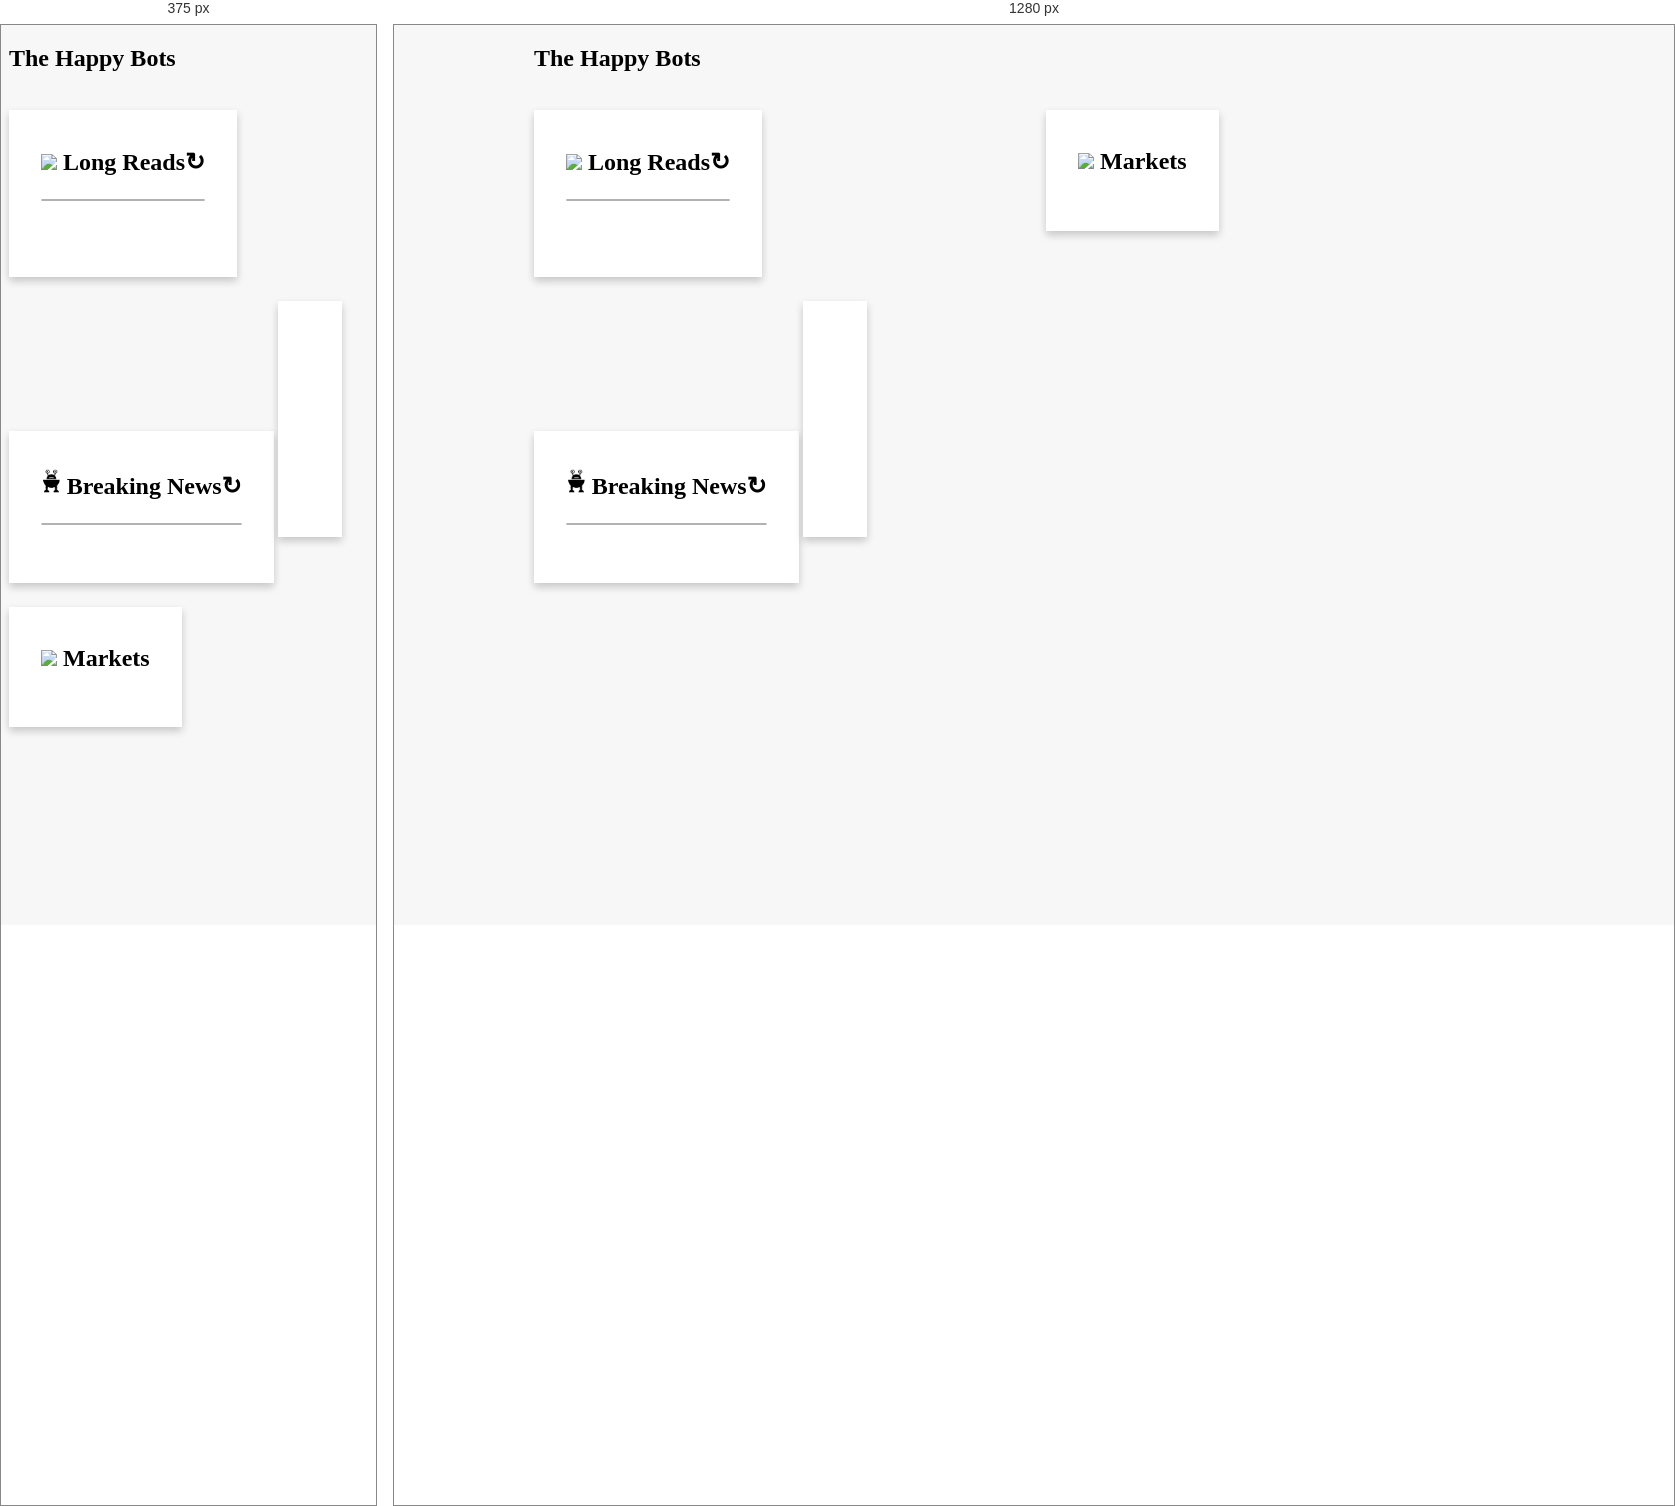
Rendered at 375 px and 1280 px, left to right.

<!-- file: homeold.html -->








<!doctype html>

<html lang="en">
  <head>
    <meta charset="utf-8">
    <meta http-equiv="X-UA-Compatible" content="IE=edge">
    
    <meta name="viewport" content="width=device-width, initial-scale=1.0, minimum-scale=1.0">
		<meta name="mobile-web-app-capable" content="yes">
	<meta charset="utf-8">
	<meta http-equiv="X-UA-Compatible" content="IE=edge">
	
	 <script src="http://code.jquery.com/jquery-1.12.4.min.js"></script>
  
<script src='https://cdnjs.cloudflare.com/ajax/libs/jquery.simpleWeather/3.1.0/jquery.simpleWeather.min.js'></script>

<script type="text/javascript" src="https://www.gstatic.com/charts/loader.js"></script>

    <title>The Happy Bots</title>
  	
 

    <style>
		a:link {text-decoration: none; color: black; font-weight: bold}
	a:visited {text-decoration: none;color: black; font-weight: bold}
	a:hover {text-decoration: underline; font-weight: bold}
	a:active {text-decoration: underline; font-weight: bold}
	    
    
    </style>
	
	<style>
	.maintitle {
    width: 1000px;
	max-width: 100%;
    margin: auto;
	}
	
		.content {
    
    margin: auto;
	column-count: 1;
	 padding: 0;
	  column-gap: 1.5em;
}

.card {
    box-shadow: 0 4px 8px 0 rgba(0,0,0,0.2);
    transition: 0.3s;
	width = 500px;
    max-width = 97%;
	padding: 1em;
    margin: 0 0 1.5em;
	display: inline-block;
	background-color: white;
	
	
}

.card:hover {
    box-shadow: 0 8px 16px 0 rgba(0,0,0,0.2);
}

.container {

    padding: 2px 16px;
}

@media only screen and (min-width: 750px) {
    .content {
    
    margin: auto;
	column-count: 2;
		 padding: 0;
	  column-gap: 1.5em;
}
}

</style>




  </head>
  <body bgcolor="#f7f7f7">
  <div class="maintitle">
 <h2>The Happy Bots</h2>
	<br>
 <div class="content">
    
	
	<div class="card">
    <div class="container">
		<h2><img src="bot07.png" style="height: 25px"></img> <a href="#null" onclick="window.parent.shownews()">Long Reads</a><a href="#null" onclick="parent.frames[0].refreshfeed();">&#x21BB;</a> <br><progress id="news_progress" value="0"  style="height:4px; width:100%"></progress> </h2>
		<div id="therose"></div><br>
		<div id="headlineforhome"></div>
		<br>
	</div>
	</div>
	
	
	<div class="card">
    <div class="container">
		<h2><img src="bot15.png" style="height: 25px"></img> <a href="#null" onclick="window.parent.showbreaking()">Breaking News</a><a href="#null" onclick="parent.frames[3].refreshfeed();">&#x21BB;</a> <br><progress id="breaking_progress" value="0" style="height:4px; width:100%"></progress></h2>
		<div id="breakingforhome"></div>
		<br>
	</div>
	</div>
	
		
		<div class="card">
    <div class="container">
		<div id="weather"></div>
		<div id="curve_chart" style="width: 100%; height: 200px"></div>
	</div>
	</div>
	
<div class="card">
    <div class="container">
	<h2><img src="bot06.png" style="height: 25px"></img> Markets</h2>
		<div id="quotes"></div>
		<br>
	</div>
	</div>
	
       


   
  
 </div>
   	</div>

<script>

$(document).ready(function() {
  $.simpleWeather({
    location: 'Nyon, CH',
    woeid: '',
    unit: 'c',
    success: function(weather) {
      html = '<h2><img src="bot09.png" style="height: 25px"></img> Weather</h2><table style="width:100%"><tr><td><img src="'+weather.image+'" style="height: 50px"></td><td>It\'s <b>'+ weather.currently + '</b> in ' + weather.city + ' and temperature is <b>' + weather.temp+'&deg;'+weather.units.temp + '</b>.</td></tr></table>';
	  
      
  
      $("#weather").html(html);
	  
	  
	  
	  google.charts.load('current', {'packages':['corechart']});
      google.charts.setOnLoadCallback(drawChart);

	  var d = new Date();
		var weekday = new Array(7);
		weekday[0] =  "Sun";
		weekday[1] = "Mon";
		weekday[2] = "Tue";
		weekday[3] = "Wed";
		weekday[4] = "Thu";
		weekday[5] = "Fri";
		weekday[6] = "Sat";
		weekday[7] =  "Sun";
		weekday[8] = "Mon";
		weekday[9] = "Tue";
		weekday[10] = "Wed";
		weekday[11] = "Thu";
		weekday[12] = "Fri";
		weekday[13] = "Sat";

		var n = weekday[d.getDay()];
	  
      function drawChart() {
        var data = google.visualization.arrayToDataTable([
          ['Day', 'Min', 'Max'],
          [weekday[d.getDay()],  parseFloat(weather.forecast[0].low),      parseFloat(weather.forecast[0].high)],
          [weekday[d.getDay()+1],  parseFloat(weather.forecast[1].low),      parseFloat(weather.forecast[1].high)],
          [weekday[d.getDay()+2],  parseFloat(weather.forecast[2].low),       parseFloat(weather.forecast[2].high)],
          [weekday[d.getDay()+3],  parseFloat(weather.forecast[3].low),      parseFloat(weather.forecast[3].high)],
		  [weekday[d.getDay()+4],  parseFloat(weather.forecast[4].low),      parseFloat(weather.forecast[4].high)]
        ]);

        var options = {
          
          curveType: 'function',
          legend: { position: 'top' },
		            series: {
            0: { color: '#abc3ea' },
            1: { color: '#eaabb0' },
      
          }
        };

        var chart = new google.visualization.LineChart(document.getElementById('curve_chart'));

        chart.draw(data, options);
      }
	  
	  
	  
	  
    },
    error: function(error) {
      $("#weather").html('<p>'+error+'</p>');
    }
  });
});
</script>

<script>

var myurl = "https://query.yahooapis.com/v1/public/yql?q=select%20*%20from%20yahoo.finance.quote%20where%20symbol%20in%20(%22ES%3DF%22%2C%22YM%3DF%22%2C%22NQ%3DF%22%2C%22CL%3DF%22%2C%22GC%3DF%22%2C%22NG%3DF%22%2C%22EURUSD%3DX%22%2C%22%5ETNX%22%2C%22%5ERUT%22%2C%22%5EVIX%22%2C%22GBPUSD%3DX%22%2C%22JPY%3DX%22)&format=json&diagnostics=true&env=store%3A%2F%2Fdatatables.org%2Falltableswithkeys&callback="

 



  
  $.getJSON( myurl).done(function( data ) {
      
	  mytable = '<table width="100%" >'
	  
	  var stockname = new Array();
		stockname[0] =  "S&P 500";
		stockname[1] = "Dow Jones";
		stockname[2] = "Nasdaq";
		stockname[3] = "Crude Oil";
		stockname[4] = "Gold";
		stockname[5] = "Natural Gas";
		stockname[6] = "EUR";
		stockname[7] =  "10Y rate";
		stockname[8] = "Russell";
		stockname[9] = "VIX";
		stockname[10] = "GBP";
		stockname[11] = "JPY";


	  
	  for (i = 0; i < 12; i++)
		{
            myname = stockname[i]
			mylast = data["query"]["results"]["quote"][i]["LastTradePriceOnly"]
			mychange = data["query"]["results"]["quote"][i]["Change"]
			mychangepct = parseFloat(mychange)/(parseFloat(mylast) + parseFloat(mychange))
			
			var mydiv = document.getElementById('quotes')
			mycolor = "#018935"
			if (mychangepct<0) {mycolor = "#ff003b"}
			
			mytable += '<tr><td><span style="color:' + mycolor + '">' + myname + '</span></td><td  align="right">' + Math.round(mylast*10000)/10000 + '</td><td  align="right"><b><span style="color:' + mycolor + '">' + Math.round(mychangepct*10000)/100 + "%</b></span></td></tr>"
      }
	  
	  mytable += "</table>"
	  mydiv.innerHTML = mytable
	  
    });

	window.parent.frames[0].refreshfeed();
	window.parent.frames[3].refreshfeed();
	

</script>
  </body>
</html>
